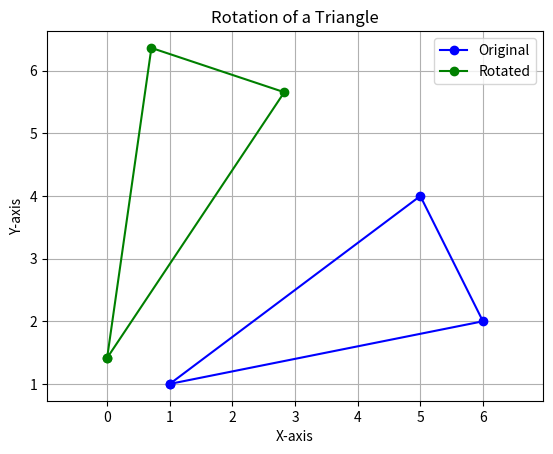

Source code (Python):
import matplotlib.pyplot as plt
import numpy as np

# Defining the original triangle points (homogeneous coordinates with 1 for translation purposes)
original_triangle = np.array([[1, 1, 1],  # Point A
                              [6, 2, 1],  # Point B
                              [5, 4, 1]])  # Point C

# Function to perform matrix multiplication
def matrix_multiply(matrix1, matrix2):
    result = np.zeros((matrix1.shape[0], matrix2.shape[1]))
    for i in range(len(matrix1)):
        for j in range(len(matrix2[0])):
            for k in range(len(matrix2)):
                result[i][j] += matrix1[i][k] * matrix2[k][j]
    
    return result

# Function to plot triangles
def plot_triangle(triangle, color, label):
    triangle = np.vstack([triangle, triangle[0]])  # Closing the triangle
    plt.plot(triangle[:, 0], triangle[:, 1], 'o-', color=color, label=label)

theta = np.radians(45)  # 45 degrees in radians
rotation_matrix = np.array([[np.cos(theta), -np.sin(theta), 0],
                            [np.sin(theta),  np.cos(theta), 0],
                            [0, 0, 1]])

rotated_triangle = matrix_multiply(rotation_matrix, original_triangle.T).T

# Plotting
plt.figure()

# Plot original triangle (blue)
plot_triangle(original_triangle, 'blue', 'Original')

# Plot rotated triangle (green)
plot_triangle(rotated_triangle, 'green', 'Rotated')

# Label the plot
plt.title('Rotation of a Triangle')
plt.xlabel('X-axis')
plt.ylabel('Y-axis')
plt.grid(True)
plt.legend()
plt.axis('equal')  # Keep the aspect ratio equal
plt.show()